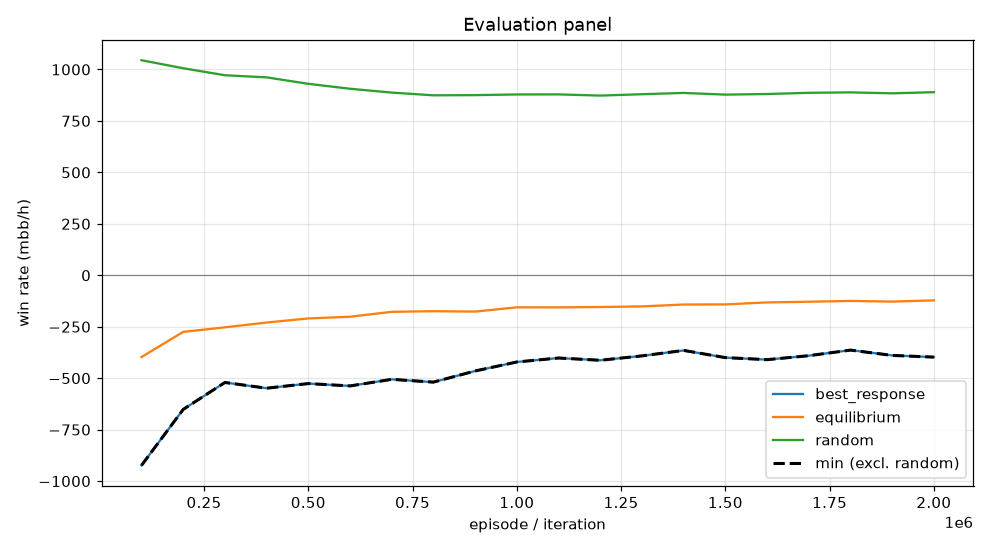

The table this chart was drawn from, first rows:
episode, min, mean, best_response_mean, best_response_se, equilibrium_mean, equilibrium_se, random_mean, random_se, act_call, act_raise, act_fold, act_check
99999, -923.6, -397.2, -923.6, 0.0, -397.2, 0.0, 1045, 0.0, 0.2564, 0.5085, 0.05832, 0.1768
199999, -651.7, -275.1, -651.7, 0.0, -275.1, 0.0, 1006, 0.0, 0.2814, 0.4697, 0.07667, 0.1723
299999, -520.9, -252.9, -520.9, 0.0, -252.9, 0.0, 971.9, 0.0, 0.3099, 0.4206, 0.08474, 0.1848
399999, -548.7, -229.6, -548.7, 0.0, -229.6, 0.0, 961.5, 0.0, 0.3281, 0.3986, 0.08226, 0.1911
499999, -526.1, -209.6, -526.1, 0.0, -209.6, 0.0, 930.3, 0.0, 0.3533, 0.3635, 0.08524, 0.1979
599999, -537.6, -201.5, -537.6, 0.0, -201.5, 0.0, 906.3, 0.0, 0.3572, 0.3647, 0.08786, 0.1902
699999, -505.6, -177.6, -505.6, 0.0, -177.6, 0.0, 887.6, 0.0, 0.3715, 0.3558, 0.0871, 0.1856
799999, -519.1, -174.4, -519.1, 0.0, -174.4, 0.0, 874.3, 0.0, 0.3734, 0.3578, 0.09072, 0.1781
899999, -465, -176.4, -465, 0.0, -176.4, 0.0, 875.2, 0.0, 0.38, 0.3638, 0.08788, 0.1684
999999, -421.2, -155.7, -421.2, 0.0, -155.7, 0.0, 878.5, 0.0, 0.3878, 0.3546, 0.08605, 0.1716
1099999, -402, -155.9, -402, 0.0, -155.9, 0.0, 878.9, 0.0, 0.3886, 0.3539, 0.08687, 0.1707
1199999, -412.9, -154.2, -412.9, 0.0, -154.2, 0.0, 873, 0.0, 0.379, 0.3488, 0.09158, 0.1806
1299999, -391.6, -151.3, -391.6, 0.0, -151.3, 0.0, 879.7, 0.0, 0.3827, 0.3438, 0.08989, 0.1836
1399999, -365.1, -142, -365.1, 0.0, -142, 0.0, 885.9, 0.0, 0.3799, 0.3425, 0.08852, 0.1891
1499999, -400, -141.4, -400, 0.0, -141.4, 0.0, 877.7, 0.0, 0.3825, 0.335, 0.09003, 0.1924
1599999, -409.9, -131.8, -409.9, 0.0, -131.8, 0.0, 880.6, 0.0, 0.3875, 0.33, 0.08965, 0.1929
1699999, -390.7, -128.5, -390.7, 0.0, -128.5, 0.0, 886.6, 0.0, 0.3945, 0.3193, 0.08894, 0.1972
1799999, -363.6, -124.6, -363.6, 0.0, -124.6, 0.0, 888.7, 0.0, 0.4032, 0.3125, 0.08761, 0.1968
1899999, -389.3, -127.8, -389.3, 0.0, -127.8, 0.0, 884, 0.0, 0.3909, 0.3225, 0.08963, 0.197
1999999, -397.6, -121.9, -397.6, 0.0, -121.9, 0.0, 889.6, 0.0, 0.3924, 0.3159, 0.09102, 0.2006
